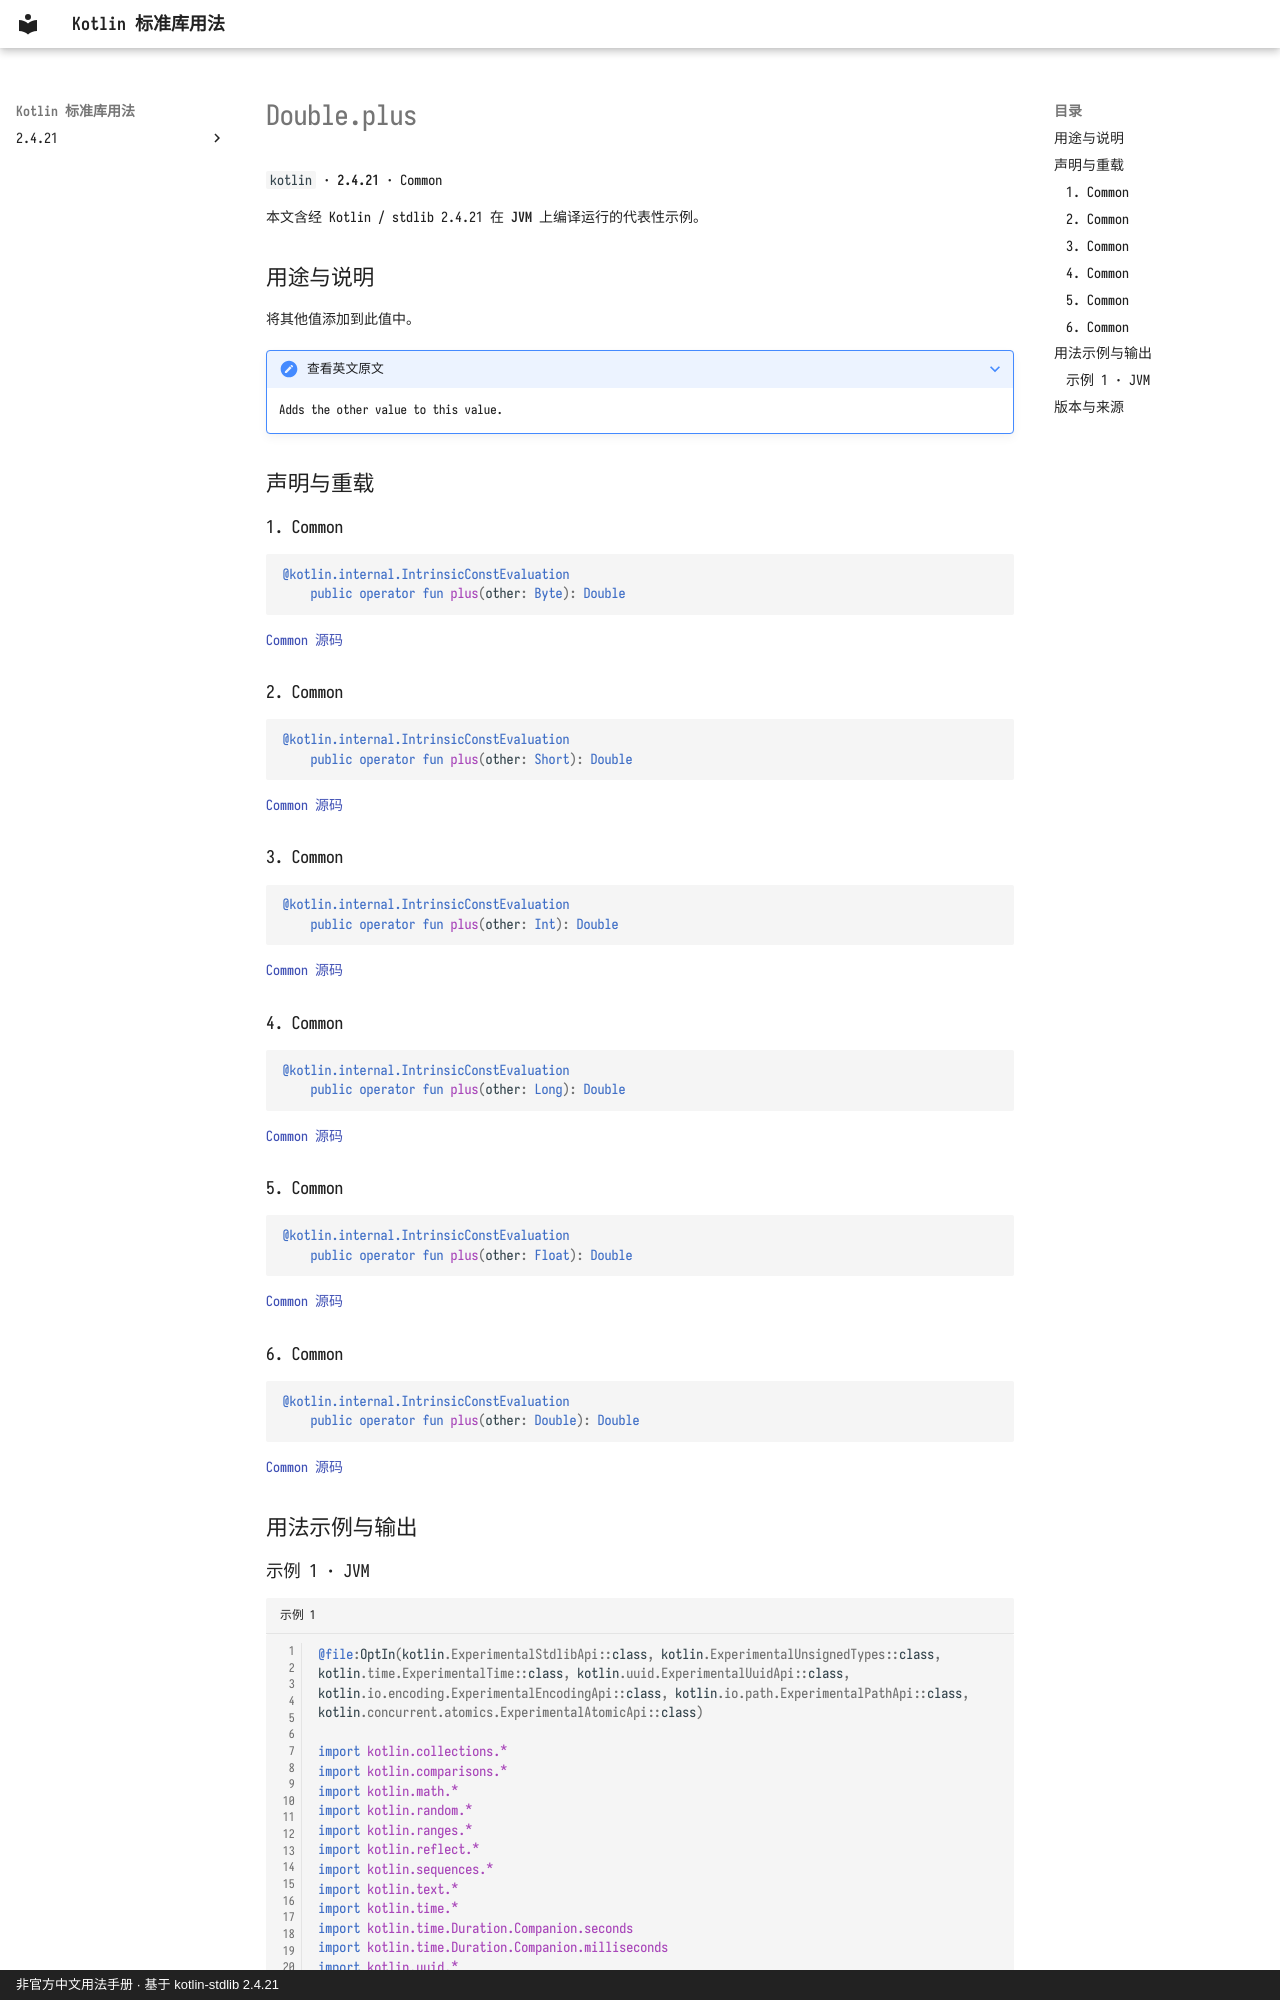

repository: oooooooko/kotlin-stdlib-docs · page: zh/api/kotlin/double-plus--4624293c/index.html · generator: mkdocs · copyright: 非官方中文用法手册 · 基于 kotlin-stdlib 2.4.21

# Double.plus

`kotlin` · **2.4.21** · Common

本文含经 Kotlin / stdlib 2.4.21 在 **JVM** 上编译运行的代表性示例。

## 用途与说明

将其他值添加到此值中。

??? note "查看英文原文"

    Adds the other value to this value.

## 声明与重载

### 1. Common

```kotlin
@kotlin.internal.IntrinsicConstEvaluation
    public operator fun plus(other: Byte): Double
```

[Common 源码](https://github.com/JetBrains/kotlin/blob/v2.4.21/libraries/stdlib/src/kotlin/Primitives.kt#L2003)

### 2. Common

```kotlin
@kotlin.internal.IntrinsicConstEvaluation
    public operator fun plus(other: Short): Double
```

[Common 源码](https://github.com/JetBrains/kotlin/blob/v2.4.21/libraries/stdlib/src/kotlin/Primitives.kt#L2007)

### 3. Common

```kotlin
@kotlin.internal.IntrinsicConstEvaluation
    public operator fun plus(other: Int): Double
```

[Common 源码](https://github.com/JetBrains/kotlin/blob/v2.4.21/libraries/stdlib/src/kotlin/Primitives.kt#L2011)

### 4. Common

```kotlin
@kotlin.internal.IntrinsicConstEvaluation
    public operator fun plus(other: Long): Double
```

[Common 源码](https://github.com/JetBrains/kotlin/blob/v2.4.21/libraries/stdlib/src/kotlin/Primitives.kt#L2015)

### 5. Common

```kotlin
@kotlin.internal.IntrinsicConstEvaluation
    public operator fun plus(other: Float): Double
```

[Common 源码](https://github.com/JetBrains/kotlin/blob/v2.4.21/libraries/stdlib/src/kotlin/Primitives.kt#L2019)

### 6. Common

```kotlin
@kotlin.internal.IntrinsicConstEvaluation
    public operator fun plus(other: Double): Double
```

[Common 源码](https://github.com/JetBrains/kotlin/blob/v2.4.21/libraries/stdlib/src/kotlin/Primitives.kt#L2023)

## 用法示例与输出
